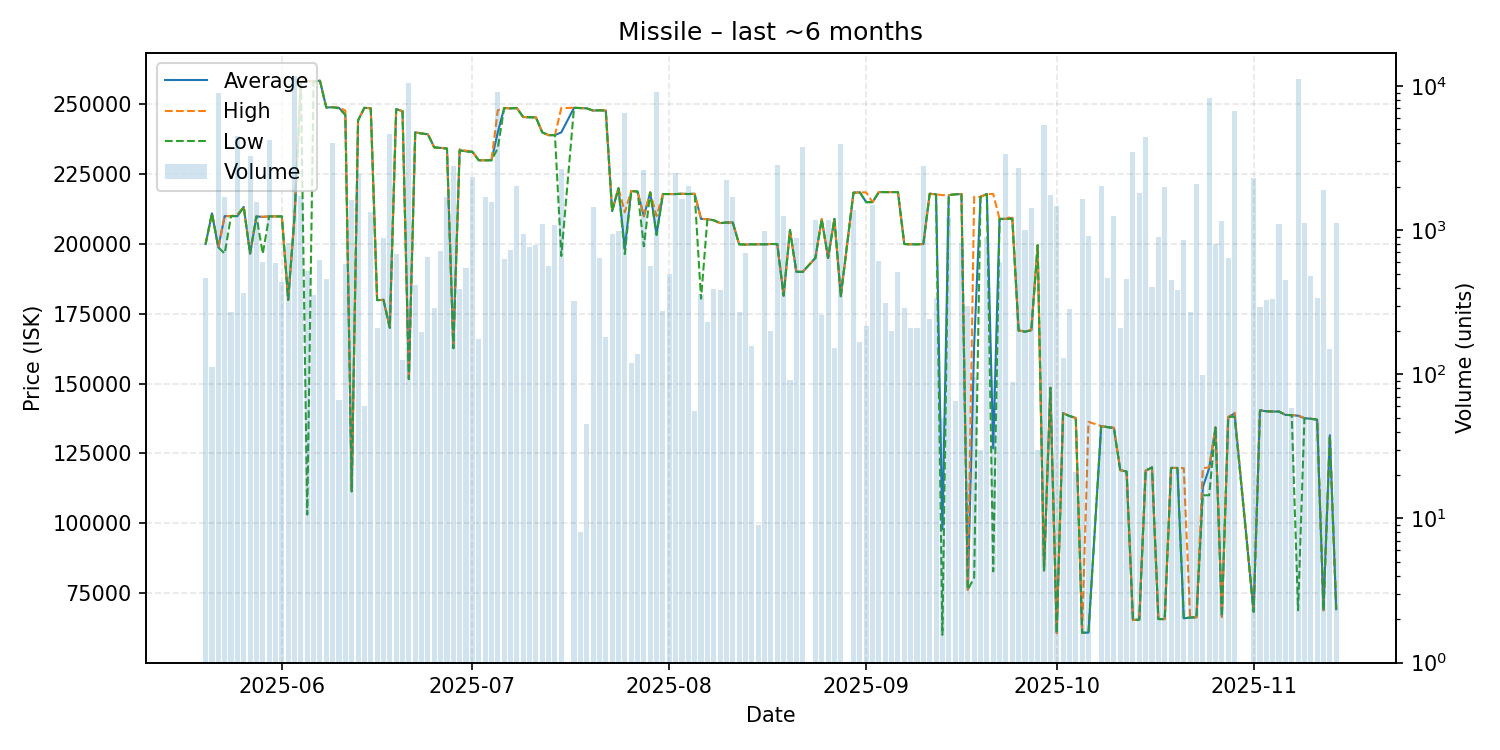

The file beside this chart, header and first rows:
date, average, highest, lowest, order_count, volume
2025-05-20, 200000, 200000, 200000, 5, 467
2025-05-21, 211000, 211000, 211000, 4, 113
2025-05-22, 198800, 198800, 198800, 13, 8959
2025-05-23, 210000, 210000, 196600, 8, 1686
2025-05-24, 210000, 210000, 210000, 8, 269
2025-05-25, 210000, 210600, 210000, 9, 4492
2025-05-26, 213300, 213300, 213300, 11, 369
2025-05-27, 196600, 196600, 196600, 9, 3260
2025-05-28, 209900, 209900, 209900, 14, 1573
2025-05-29, 209700, 209800, 196500, 11, 602
2025-05-30, 209900, 209900, 209900, 12, 4211
2025-05-31, 209900, 209900, 209900, 15, 595
2025-06-01, 209900, 209900, 209900, 13, 439
2025-06-02, 180000, 180000, 180000, 8, 811
2025-06-03, 209900, 209900, 209900, 18, 11763
2025-06-04, 258500, 258500, 258500, 12, 1715
2025-06-05, 258400, 258500, 103100, 7, 519
2025-06-06, 258200, 258200, 258200, 4, 357
2025-06-07, 258500, 258500, 258500, 7, 625
2025-06-08, 248900, 248900, 248900, 8, 457
2025-06-09, 249000, 249000, 249000, 11, 4026
2025-06-10, 248764, 248900, 248600, 3, 66
2025-06-11, 246400, 247800, 246200, 6, 584
2025-06-12, 111400, 111400, 111400, 5, 1613
2025-06-13, 244300, 244300, 244300, 15, 2437
2025-06-14, 248800, 248800, 248800, 1, 60
2025-06-15, 248600, 248600, 248600, 10, 1328
2025-06-16, 179900, 179900, 179900, 5, 211
2025-06-17, 180000, 180000, 180000, 5, 886
2025-06-18, 170000, 170000, 170000, 12, 4652
2025-06-19, 248300, 248300, 248300, 6, 684
2025-06-20, 247600, 247600, 247600, 5, 125
2025-06-21, 151700, 151700, 151600, 17, 10422
2025-06-22, 240000, 240000, 240000, 5, 418
2025-06-23, 239600, 239600, 239600, 2, 196
2025-06-24, 239300, 239300, 239300, 12, 656
2025-06-25, 234600, 234600, 234600, 9, 288
2025-06-26, 234450, 234500, 234400, 8, 720
2025-06-27, 234200, 234200, 234200, 11, 1707
2025-06-28, 162700, 162700, 162700, 4, 2790
2025-06-29, 233600, 234000, 233600, 5, 393
2025-06-30, 233200, 233400, 233100, 6, 546
2025-07-01, 233100, 233100, 233000, 6, 2341
2025-07-02, 230000, 230000, 230000, 3, 176
2025-07-03, 230000, 230000, 230000, 6, 1703
2025-07-04, 230000, 230000, 230000, 18, 1561
2025-07-05, 240000, 247900, 234300, 16, 9138
2025-07-06, 248700, 248700, 248700, 9, 630
2025-07-07, 248600, 248600, 248600, 9, 732
2025-07-08, 248700, 248700, 248700, 3, 2020
2025-07-09, 245500, 245500, 245500, 9, 939
2025-07-10, 245400, 245400, 245400, 7, 765
2025-07-11, 245400, 245400, 245400, 7, 792
2025-07-12, 240000, 240000, 240000, 10, 1103
2025-07-13, 239000, 239000, 239000, 7, 561
2025-07-14, 239000, 239000, 239000, 4, 1080
2025-07-15, 240000, 248700, 195700, 16, 2674
2025-07-17, 248800, 248800, 248800, 5, 324
2025-07-18, 248700, 248700, 248700, 1, 8
2025-07-19, 248600, 248600, 248600, 1, 45
... 113 more rows
